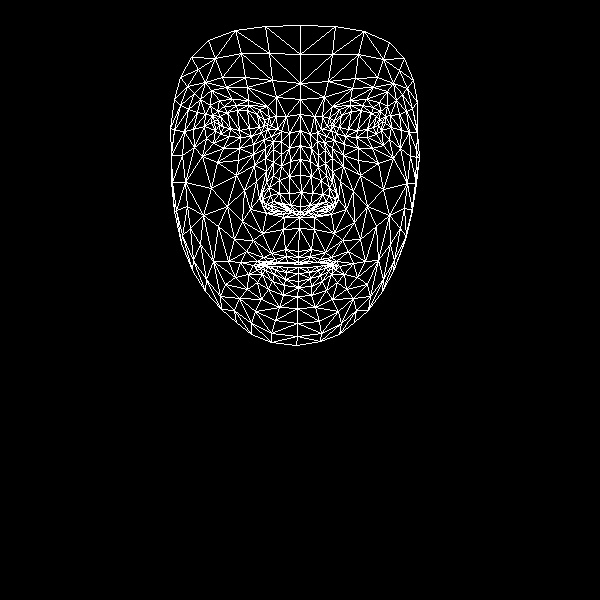

Data behind this chart, as committed beside it:
, x, y
0, 298, 251
1, 300, 206
2, 299, 217
3, 290, 161
4, 301, 192
5, 300, 175
6, 300, 130
7, 219, 125
8, 300, 99
9, 300, 83
10, 300, 25
11, 298, 257
12, 298, 262
13, 298, 264
14, 298, 267
15, 298, 273
16, 298, 281
17, 298, 287
18, 297, 296
19, 300, 212
20, 288, 210
21, 180, 77
22, 251, 136
23, 240, 137
24, 229, 136
25, 215, 130
26, 261, 132
27, 236, 105
28, 248, 105
29, 224, 106
30, 217, 111
31, 206, 138
32, 255, 311
33, 214, 121
34, 174, 130
35, 193, 129
36, 244, 190
37, 285, 249
38, 287, 262
39, 271, 253
40, 263, 257
41, 277, 262
42, 271, 264
43, 248, 274
44, 290, 205
45, 289, 193
46, 200, 99
47, 265, 158
48, 262, 199
49, 262, 192
50, 211, 188
51, 289, 176
52, 226, 87
53, 211, 90
54, 191, 57
55, 276, 97
56, 259, 109
57, 240, 262
58, 181, 243
59, 270, 206
... 408 more rows
